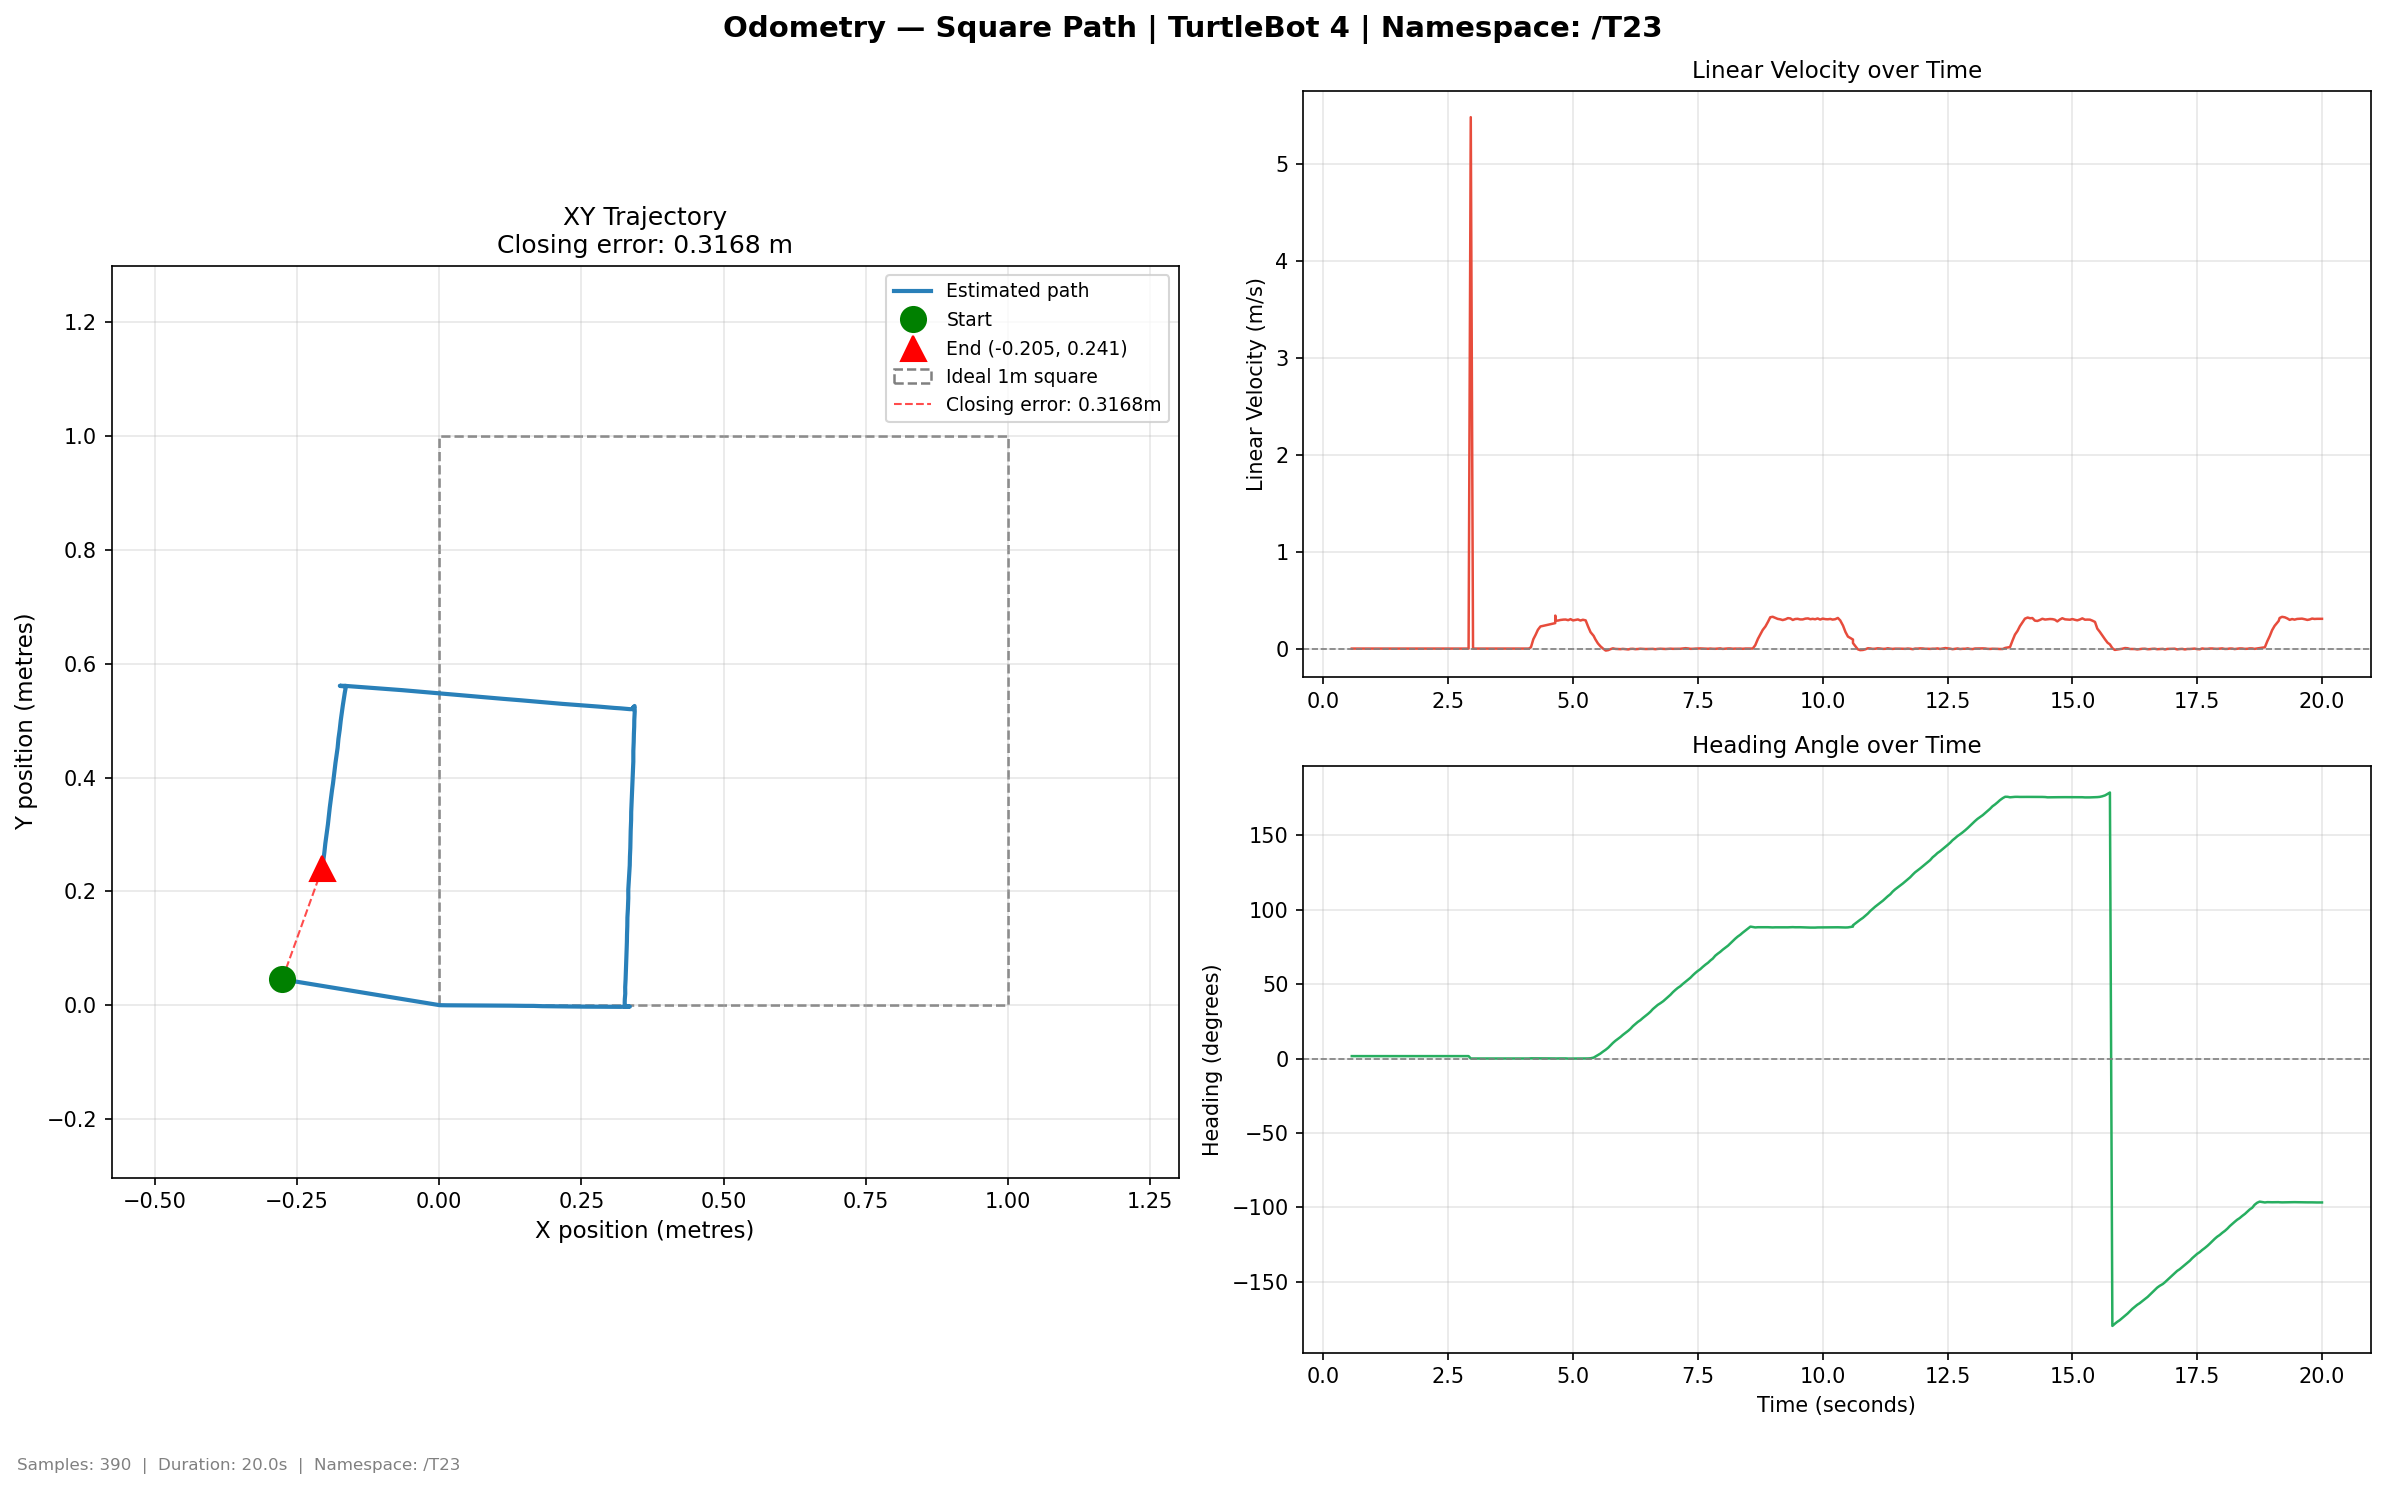

The table this chart was drawn from, first rows:
time, x, y, yaw_deg, vel_lin, vel_ang
0.5693, -0.2758, 0.04539, 1.606, 0.0, 0.0
0.6063, -0.2758, 0.04539, 1.606, 0.0, 0.0
0.6552, -0.2758, 0.04539, 1.606, 0.0, 0.0
0.7069, -0.2758, 0.04539, 1.606, 0.0, 0.0
0.7531, -0.2758, 0.04539, 1.606, 0.0, 0.0
0.8049, -0.2758, 0.04539, 1.606, 0.0, 0.0
0.8584, -0.2758, 0.04539, 1.606, 0.0, 0.0
0.9195, -0.2758, 0.04539, 1.606, 0.0, 0.0
0.9583, -0.2758, 0.04539, 1.606, 0.0, 0.0
1.061, -0.2758, 0.04539, 1.606, 0.0, 0.0
1.065, -0.2758, 0.04539, 1.606, 0.0, 0.0
1.102, -0.2758, 0.04539, 1.606, 0.0, 0.0
1.152, -0.2758, 0.04539, 1.606, 0.0, 0.0
1.198, -0.2758, 0.04539, 1.606, 0.0, 0.0
1.253, -0.2758, 0.04539, 1.606, 0.0, 0.0
1.302, -0.2758, 0.04539, 1.606, 0.0, 0.0
1.35, -0.2758, 0.04539, 1.606, 0.0, 0.0
1.399, -0.2758, 0.04539, 1.606, 0.0, 0.0
1.448, -0.2758, 0.04539, 1.606, 0.0, 0.0
1.497, -0.2758, 0.04539, 1.606, 0.0, 0.0
1.548, -0.2758, 0.04539, 1.606, 0.0, 0.0
1.599, -0.2758, 0.04539, 1.606, 0.0, 0.0
1.652, -0.2758, 0.04539, 1.606, 0.0, 0.0
1.704, -0.2758, 0.04539, 1.606, 0.0, 0.0
1.75, -0.2758, 0.04539, 1.606, 0.0, 0.0
1.803, -0.2758, 0.04539, 1.606, 0.0, 0.0
1.848, -0.2758, 0.04539, 1.606, 0.0, 0.0
1.913, -0.2758, 0.04539, 1.606, 0.0, 0.0
1.952, -0.2758, 0.04539, 1.606, 0.0, 0.0
2.007, -0.2758, 0.04539, 1.606, 0.0, 0.0
2.093, -0.2758, 0.04539, 1.606, 0.0, 0.0
2.103, -0.2758, 0.04539, 1.606, 0.0, 0.0
2.151, -0.2758, 0.04539, 1.606, 0.0, 0.0
2.198, -0.2758, 0.04539, 1.606, 0.0, 0.0
2.249, -0.2758, 0.04539, 1.606, 0.0, 0.0
2.301, -0.2758, 0.04539, 1.606, 0.0, 0.0
2.348, -0.2758, 0.04539, 1.606, 0.0, 0.0
2.403, -0.2758, 0.04539, 1.606, 0.0, 0.0
2.457, -0.2758, 0.04539, 1.606, 0.0, 0.0
2.508, -0.2758, 0.04539, 1.606, 0.0, 0.0
2.554, -0.2758, 0.04539, 1.606, 0.0, 0.0
2.606, -0.2758, 0.04539, 1.606, 0.0, 0.0
2.661, -0.2758, 0.04539, 1.606, 0.0, 0.0
2.71, -0.2758, 0.04539, 1.606, 0.0, 0.0
2.753, -0.2758, 0.04539, 1.606, 0.0, 0.0
2.805, -0.2758, 0.04539, 1.606, 0.0, 0.0
2.858, -0.2758, 0.04539, 1.606, 0.0, 0.0
2.908, -0.2758, 0.04539, 1.606, 0.0, 0.0
2.952, 0.0, 0.0, 0.0, 5.484, -0.5603
2.997, 0.0, 0.0, -0.0, 0.0, -0.0
3.048, 0.0, 0.0, -0.0, 0.0, -0.0
3.097, 0.0, 0.0, -0.0, 0.0, -0.0
3.147, 0.0, 0.0, -0.0, 0.0, -0.0
3.199, 0.0, 0.0, -0.0, 0.0, -0.0
3.255, 0.0, 0.0, -0.0, 0.0, -0.0
3.303, 0.0, 0.0, -0.0, 0.0, -0.0
3.351, 0.0, 0.0, -0.0, 0.0, -0.0
3.401, 0.0, 0.0, -0.0, 0.0, -0.0
3.448, 0.0, 0.0, -0.0, 0.0, -0.0
3.498, 0.0, 0.0, -0.0, 0.0, -0.0
... 330 more rows
